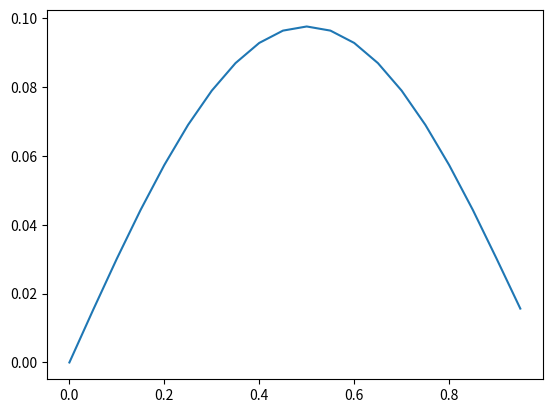

Write the Python code that produced this figure. (Note: this script raises an exception after producing the figure.)
"""
d2u/dt^2 = c^2 d2u/dx^2
Solution by Finite Difference Method
"""
import numpy as np
from math import pi, sin
import matplotlib.pyplot as plt
#initial values
dx = 0.05
dt = 0.05
L=1
r=1*dt/dx #T/meu = 1

x=np.arange(0, L, dx)

pos_old =[]
pos_now=[]
pos_new=[]
A = 0.1 # amplitude

for i in range(len(x)):
    pos_old = pos_old +[A*sin(pi*x[i])]
    pos_new = pos_new +[A*sin(pi*x[i])]
    pos_now = pos_now +[A*sin(pi*x[i])]

# plt.xlabel("x")
# plt.ylabel("y")
# plt.plot(x, pos_now)
# plt.show()
t=0
while t< 1:
    
    fdata=[]
    for i in range(1, len(x)-1):
        pos_new[i] = r**2*(pos_now[i+1]+pos_now[i-1]-2*pos_now[i])+ 2*pos_now[i]-pos_old[i]
    for i in range(1, len(x)-1):
        pos_old = pos_now[i]
    for i in range(1, len(x)-1):
        pos_now[i] = pos_new[i]
    plt.plot(x, pos_new)
    plt.show()
    
    t = t+dt
